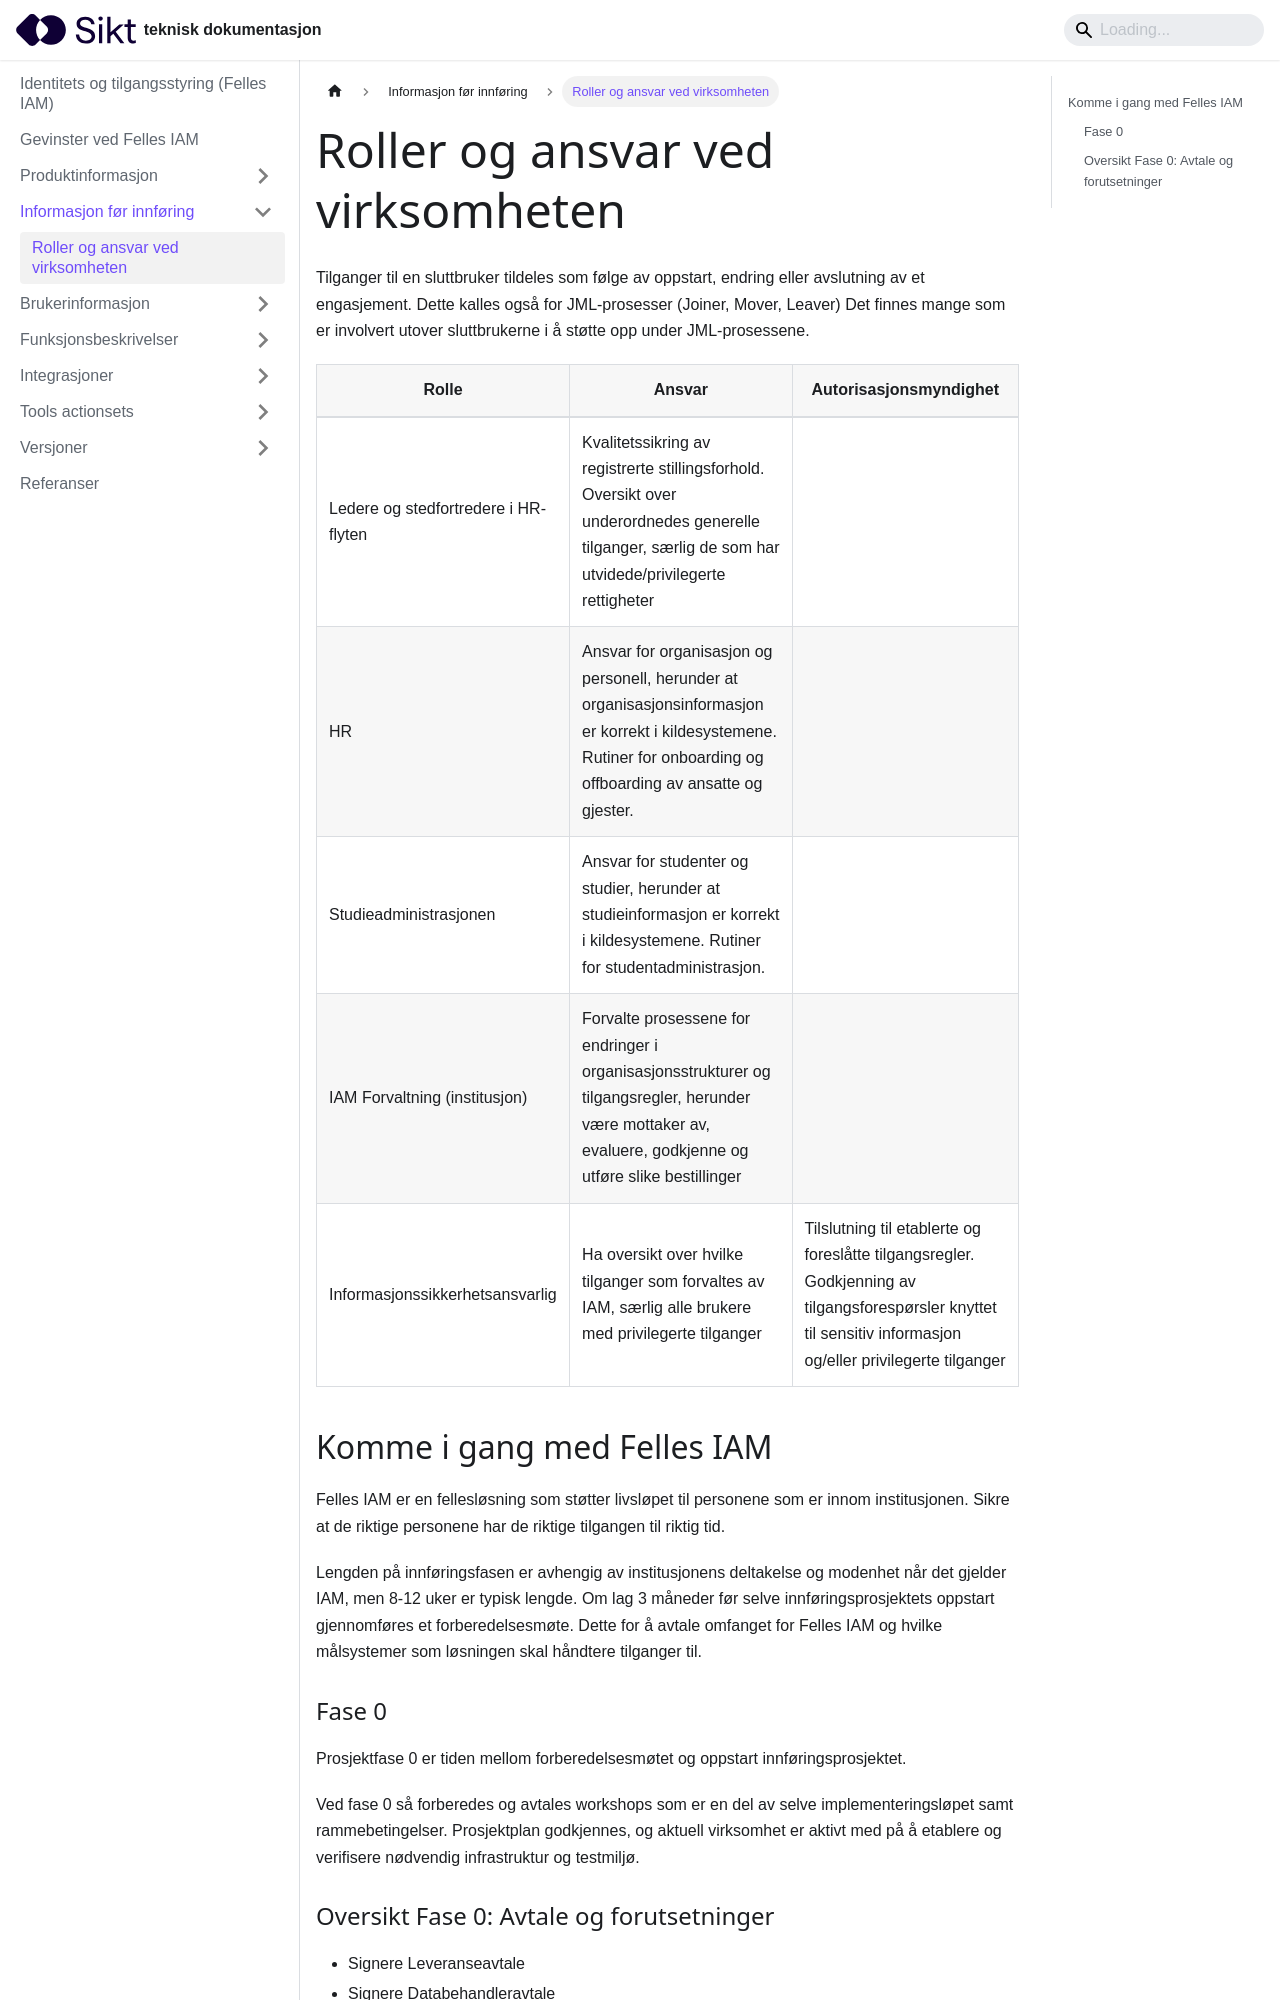

repository: sikt-no/docs · page: docs/iam/ansvar/index.html · generator: docusaurus

---
title: Roller og ansvar ved virksomheten
---


Tilganger til en sluttbruker tildeles som følge av oppstart, endring eller avslutning av et engasjement. Dette kalles også for JML-prosesser (Joiner, Mover, Leaver)
Det finnes mange som er involvert utover sluttbrukerne i å støtte opp under JML-prosessene.

| Rolle  | Ansvar | Autorisasjonsmyndighet |
| ---  | --- | --- |
| Ledere og stedfortredere i HR-flyten  | Kvalitetssikring av registrerte stillingsforhold. Oversikt over underordnedes generelle tilganger, særlig de som har utvidede/privilegerte rettigheter |  |
| HR  | Ansvar for organisasjon og personell, herunder at organisasjonsinformasjon er korrekt i kildesystemene.  Rutiner for onboarding og offboarding av ansatte og gjester.  |  |
| Studieadministrasjonen  | Ansvar for studenter og studier, herunder at studieinformasjon er korrekt i kildesystemene.  Rutiner for studentadministrasjon. |  |
| IAM Forvaltning (institusjon)  | Forvalte prosessene for endringer i organisasjonsstrukturer og tilgangsregler, herunder være mottaker av, evaluere, godkjenne og utføre slike bestillinger  |  |
| Informasjonssikkerhetsansvarlig  | Ha oversikt over hvilke tilganger som forvaltes av IAM, særlig alle brukere med privilegerte tilganger | Tilslutning til etablerte og foreslåtte tilgangsregler. Godkjenning av tilgangsforespørsler knyttet til sensitiv informasjon og/eller privilegerte tilganger |



## Komme i gang med Felles IAM

Felles IAM er en fellesløsning som støtter livsløpet til personene som er innom institusjonen. Sikre at de riktige personene har de riktige tilgangen til riktig tid.

Lengden på innføringsfasen er avhengig av institusjonens deltakelse og modenhet når det gjelder IAM, men 8-12 uker er typisk lengde. Om lag 3 måneder før selve innføringsprosjektets oppstart gjennomføres et forberedelsesmøte. Dette for å avtale omfanget for Felles IAM og hvilke målsystemer som løsningen skal håndtere tilganger til.
